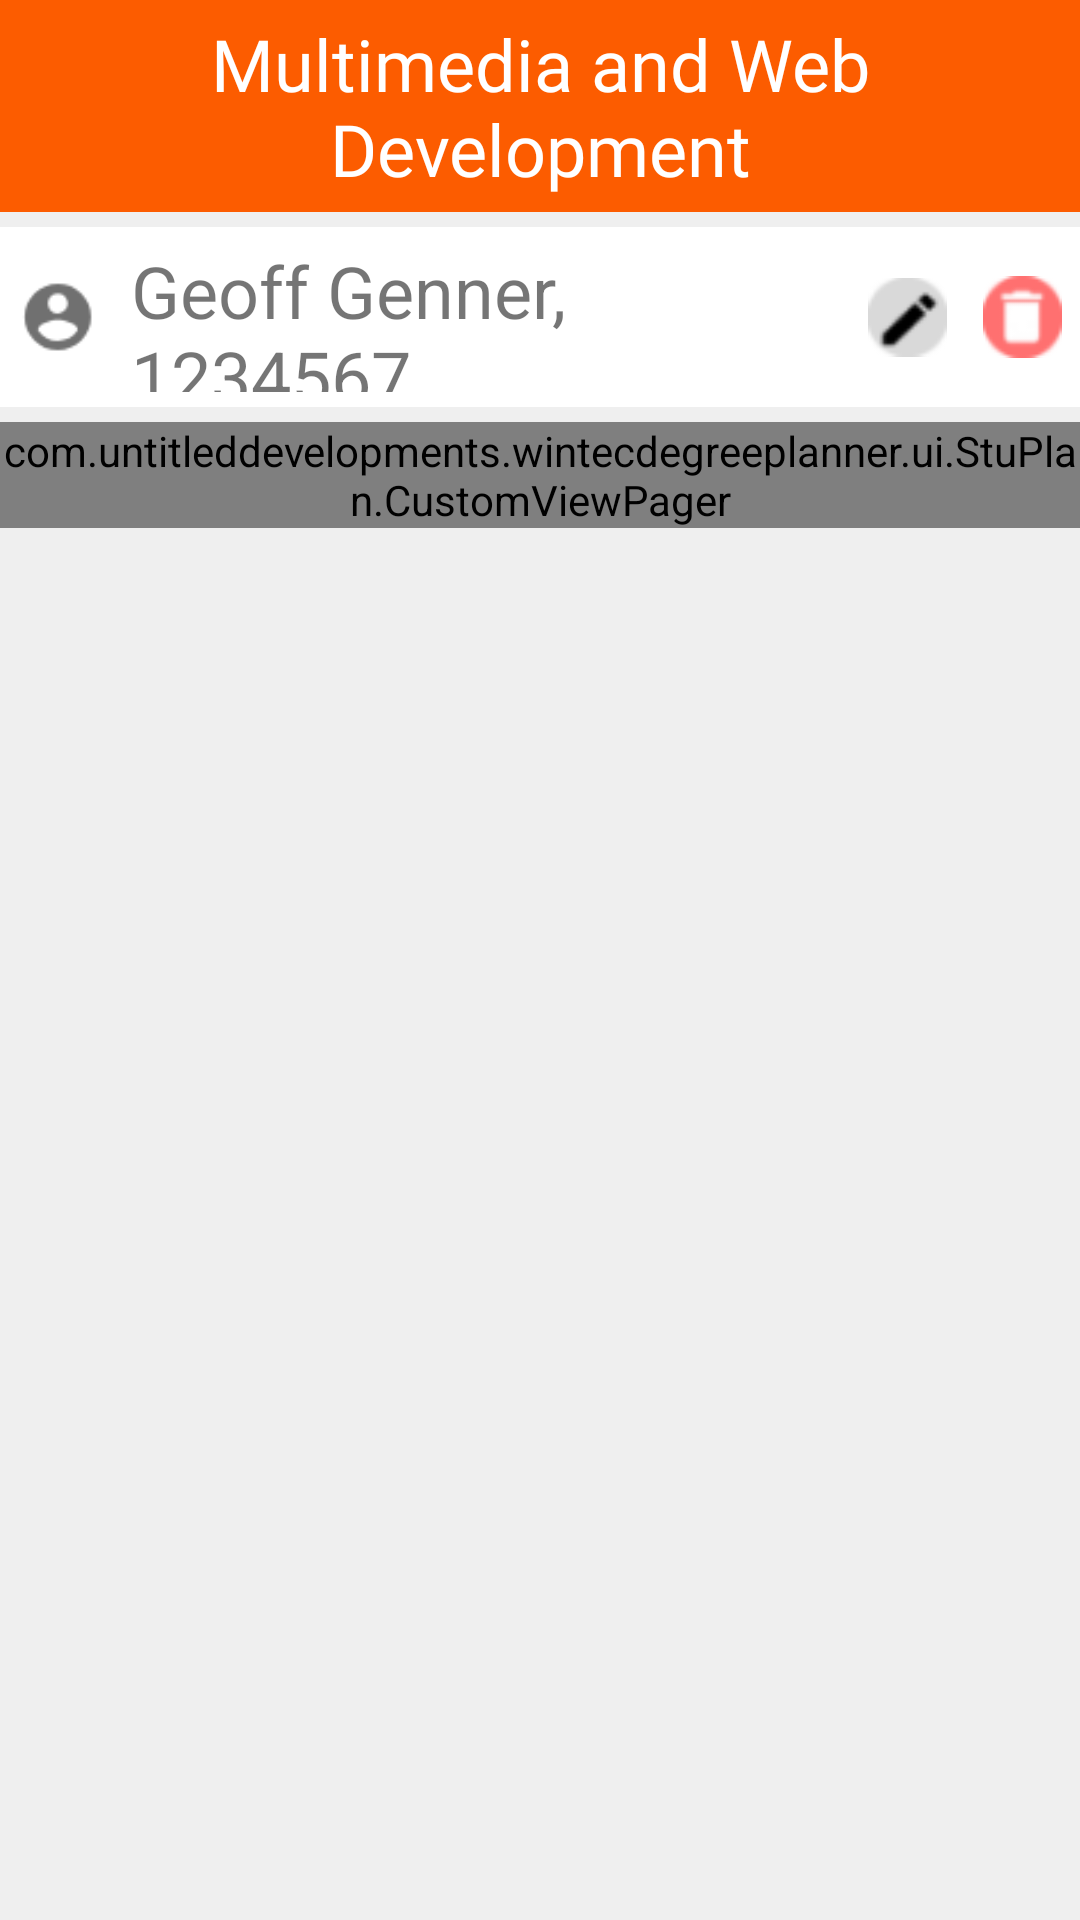

Layout XML and referenced resources for this Android screen:
<!-- AndroidManifest.xml: application theme AppTheme -->
<!-- res/layout/activity_stu_plan.xml -->
<?xml version="1.0" encoding="utf-8"?>
<android.support.design.widget.CoordinatorLayout
    xmlns:android="http://schemas.android.com/apk/res/android"
    xmlns:app="http://schemas.android.com/apk/res-auto"
    xmlns:tools="http://schemas.android.com/tools"
    android:layout_width="match_parent"
    android:layout_height="match_parent"
    android:background="@color/colorDPMBgLgrey"
    android:fitsSystemWindows="true"
    tools:context=".ui.StuPlan.StuPlanActivity">

    
    <LinearLayout
        android:layout_width="match_parent"
        android:layout_height="wrap_content"
        android:orientation="vertical">

        <LinearLayout
            android:layout_width="match_parent"
            android:layout_height="match_parent"
            android:orientation="vertical">

            <TextView
                android:id="@+id/SPTVStreamName"
                android:layout_width="match_parent"
                android:layout_height="match_parent"
                android:background="@color/colorDPMCTA"
                android:fontFamily="@font/roboto"
                android:gravity="center"
                android:minHeight="70dp"
                android:padding="5dp"
                android:text="Multimedia and Web Development"
                android:textAlignment="center"
                android:textColor="@color/colorDPMWhite"
                android:textSize="24sp" />

            <LinearLayout
                android:id="@+id/SPstudentDetailsPanel"
                android:layout_width="match_parent"
                android:layout_height="70dp"
                android:orientation="horizontal"
                android:paddingTop="5dp"
                android:paddingBottom="5dp">

                <ImageView
                    android:id="@+id/SPIVPersonICON"
                    android:layout_width="40dp"
                    android:layout_height="match_parent"
                    android:layout_gravity="start"
                    android:layout_weight="1"
                    android:background="@color/colorDPMWhite"
                    android:maxWidth="50dp"
                    android:padding="6dp"
                    android:src="@drawable/baseline_account_circle_5" />

                <TextView
                    android:id="@+id/SPTVStuNameAndStuID"
                    android:layout_width="wrap_content"
                    android:layout_height="match_parent"
                    android:layout_weight="6"
                    android:background="@color/colorDPMWhite"
                    android:gravity="center"
                    android:minHeight="50dp"
                    android:padding="5dp"
                    android:text="Geoff Genner, 1234567"
                    android:textAlignment="viewStart"
                    android:textSize="24sp" />

                <ImageView
                    android:id="@+id/SPIVPencilIcon"
                    android:layout_width="40dp"
                    android:layout_height="match_parent"
                    android:layout_weight="1"
                    android:background="@color/colorDPMWhite"
                    android:onClick="onClickEditStudent"
                    android:padding="6dp"
                    android:src="@drawable/edit_pencil" />

                <ImageView
                    android:id="@+id/SPBinIcon"
                    android:layout_width="40dp"
                    android:layout_height="match_parent"
                    android:layout_weight="1"
                    android:background="@color/colorDPMWhite"
                    android:onClick="onClickDeleteStudent"
                    android:padding="6dp"
                    android:src="@drawable/trash_can" />
            </LinearLayout>


        </LinearLayout>

        <FrameLayout
            android:id="@+id/fragment_placeholder"
            android:layout_width="match_parent"
            android:layout_height="wrap_content">


        
        <com.untitleddevelopments.wintecdegreeplanner.ui.StuPlan.CustomViewPager
            android:id="@+id/view_pager"
            android:layout_width="match_parent"
            android:layout_height="wrap_content"
            app:layout_behavior="@string/appbar_scrolling_view_behavior">>

            <android.support.design.widget.TabLayout
                android:id="@+id/tabs"
                android:layout_width="match_parent"
                android:layout_height="wrap_content"
                android:background="@color/colorDPMWhite"
                android:minHeight="?actionBarSize"
                app:tabGravity="fill"
                app:tabIndicatorColor="@color/colorDPMTabHighlight"
                app:tabIndicatorHeight="50dp"
                app:tabMode="fixed" />


        </com.untitleddevelopments.wintecdegreeplanner.ui.StuPlan.CustomViewPager>

        </FrameLayout>

    </LinearLayout>
</android.support.design.widget.CoordinatorLayout>
<!-- resources referenced by this layout -->
<resources>
  <color name="colorDPMBgLgrey">#EFEFEF</color>
  <color name="colorDPMCTA">#FC5C00</color>
  <color name="colorDPMTabHighlight">#C5C5C5</color>
  <color name="colorDPMWhite">#FFFFFF</color>
  <!-- drawable baseline_account_circle_5: png bitmap (drawable, 1079 bytes) -->
  <!-- drawable edit_pencil: png bitmap (drawable, 1042 bytes) -->
  <!-- drawable trash_can: png bitmap (drawable, 918 bytes) -->
  <string name="app_name">Wintec Degree Planner</string>
  <style name="AppTheme.AppBarOverlay" parent="ThemeOverlay.AppCompat.Dark.ActionBar" />
  <style name="AppTheme.PopupOverlay" parent="ThemeOverlay.AppCompat.Light" />
  <style name="AppTheme" parent="Theme.AppCompat.Light.DarkActionBar"> 
          
          <item name="colorPrimary">@color/colorDPMbackground</item>
          <item name="colorPrimaryDark">@color/colorDPMbackground</item>
          <item name="colorAccent">@color/colorDPMbackground</item>
          
          <item name="android:windowBackground">@color/colorDPMWhite</item>
  
          <item name="android:textViewStyle">@style/RobotoTextViewStyle</item>
          <item name="android:buttonStyle">@style/RobotoButtonStyle</item>
  
      </style>
  <color name="colorDPMbackground">#FFDD00</color>
  <style name="RobotoTextViewStyle" parent="android:Widget.TextView">
          <item name="android:fontFamily">sans-serif</item>
      </style>
  <style name="RobotoButtonStyle" parent="android:Widget.Holo.Button">
          <item name="android:fontFamily">sans-serif</item>
      </style>
</resources>
